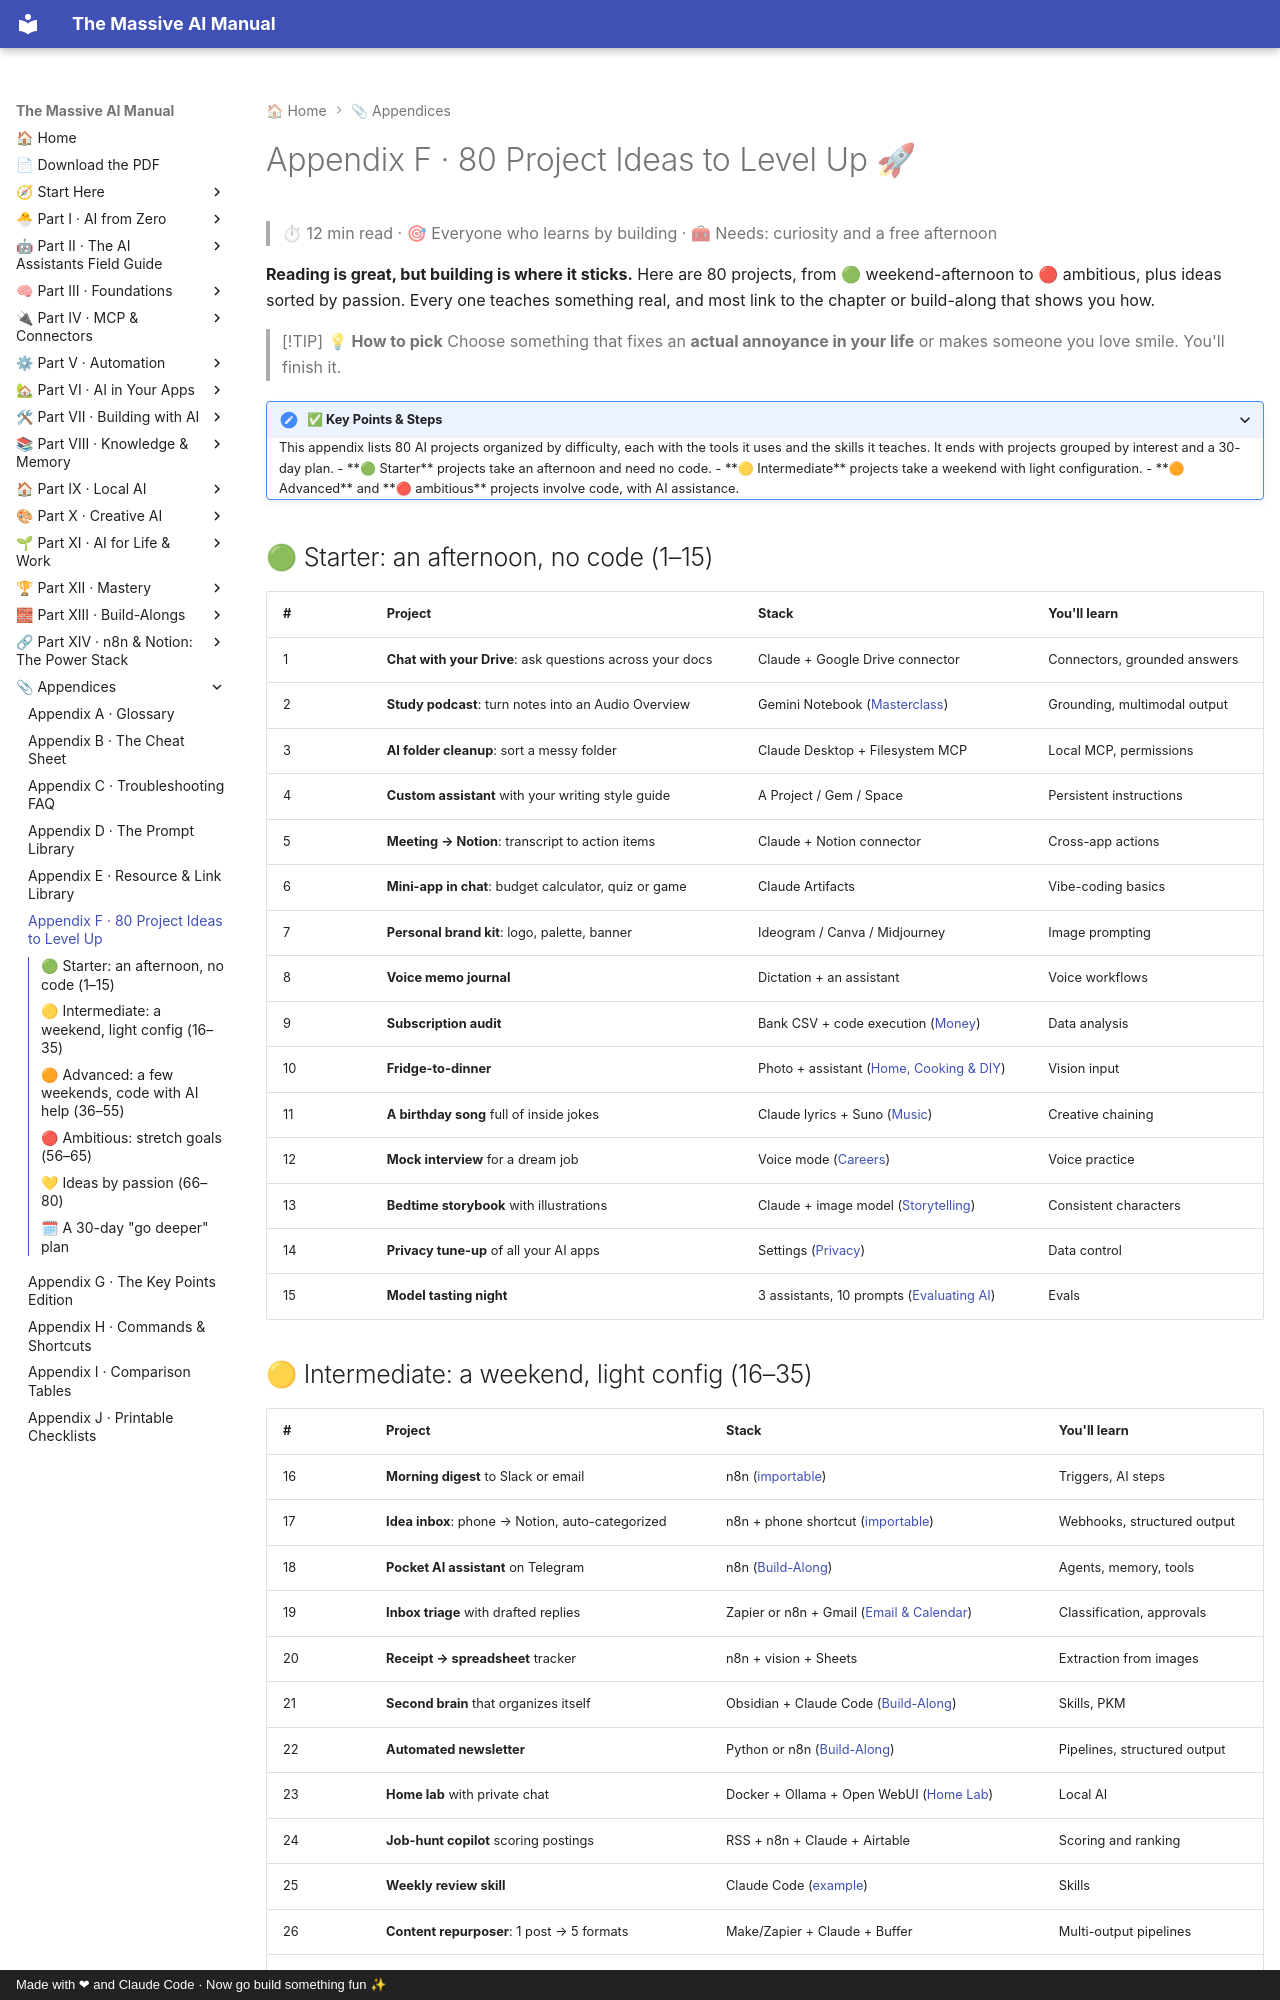

repository: Axmann8/AI_For_Advanced_Beginners · page: appendices/f-project-ideas/index.html · generator: mkdocs · copyright: Made with ❤ and Claude Code · Now go build something fun ✨

# Appendix F · 80 Project Ideas to Level Up 🚀

> ⏱ 12 min read · 🎯 Everyone who learns by building · 🧰 Needs: curiosity and a free afternoon

**Reading is great, but building is where it sticks.** Here are 80 projects, from 🟢 weekend-afternoon to 🔴 ambitious, plus
ideas sorted by passion. Every one teaches something real, and most link to the chapter or build-along that shows you how.

> [!TIP]
> **💡 How to pick**
> Choose something that fixes an **actual annoyance in your life** or makes someone you love smile. You'll finish it.

<details class="keypoints" open>
<summary>✅ Key Points & Steps</summary>

This appendix lists 80 AI projects organized by difficulty, each with the tools it uses and the skills it teaches. It ends with projects grouped by interest and a 30-day plan.

- **🟢 Starter** projects take an afternoon and need no code.
- **🟡 Intermediate** projects take a weekend with light configuration.
- **🟠 Advanced** and **🔴 ambitious** projects involve code, with AI assistance.

</details>

<!-- in-this-chapter -->

## 🟢 Starter: an afternoon, no code (1–15)

| # | Project | Stack | You'll learn |
|---|---|---|---|
| 1 | **Chat with your Drive**: ask questions across your docs | Claude + Google Drive connector | Connectors, grounded answers |
| 2 | **Study podcast**: turn notes into an Audio Overview | Gemini Notebook ([Masterclass](../part-8-knowledge-and-memory/76-notebooklm-masterclass.md)) | Grounding, multimodal output |
| 3 | **AI folder cleanup**: sort a messy folder | Claude Desktop + Filesystem MCP | Local MCP, permissions |
| 4 | **Custom assistant** with your writing style guide | A Project / Gem / Space | Persistent instructions |
| 5 | **Meeting → Notion**: transcript to action items | Claude + Notion connector | Cross-app actions |
| 6 | **Mini-app in chat**: budget calculator, quiz or game | Claude Artifacts | Vibe-coding basics |
| 7 | **Personal brand kit**: logo, palette, banner | Ideogram / Canva / Midjourney | Image prompting |
| 8 | **Voice memo journal** | Dictation + an assistant | Voice workflows |
| 9 | **Subscription audit** | Bank CSV + code execution ([Money](../part-11-ai-for-life-and-work/96-money-and-personal-finance.md)) | Data analysis |
| 10 | **Fridge-to-dinner** | Photo + assistant ([Home, Cooking & DIY](../part-11-ai-for-life-and-work/100-home-cooking-and-diy.md)) | Vision input |
| 11 | **A birthday song** full of inside jokes | Claude lyrics + Suno ([Music](../part-10-creative-ai/86-music-making-with-ai.md)) | Creative chaining |
| 12 | **Mock interview** for a dream job | Voice mode ([Careers](../part-11-ai-for-life-and-work/94-careers-and-job-hunting.md)) | Voice practice |
| 13 | **Bedtime storybook** with illustrations | Claude + image model ([Storytelling](../part-10-creative-ai/89-storytelling-and-interactive-fiction.md)) | Consistent characters |
| 14 | **Privacy tune-up** of all your AI apps | Settings ([Privacy](../part-12-mastery/104-privacy-and-your-data.md)) | Data control |
| 15 | **Model tasting night** | 3 assistants, 10 prompts ([Evaluating AI](../part-12-mastery/105-evaluating-ai.md)) | Evals |
